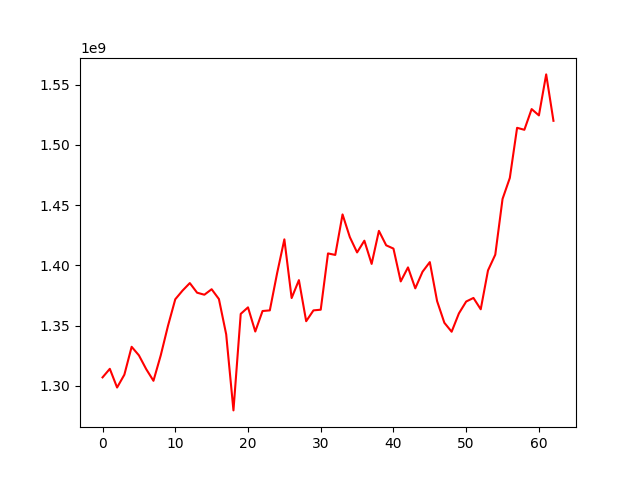

Data behind this chart, as committed beside it:
, 0
0, 1306943628
1, 1314048476
2, 1298528945
3, 1309186474
4, 1332335491
5, 1325242624
6, 1313821637
7, 1304108457
8, 1325184349
9, 1349768900
10, 1371770503
11, 1378984306
12, 1385206035
13, 1377230633
14, 1375544111
15, 1380105462
16, 1371958634
17, 1342687852
18, 1279538846
19, 1359644484
20, 1365055104
21, 1345007146
22, 1362023855
23, 1362552174
24, 1393313421
25, 1421491865
26, 1372800669
27, 1387651618
28, 1353567483
29, 1362549204
30, 1363118026
31, 1409821665
32, 1408582200
33, 1442193977
34, 1423395084
35, 1410646474
36, 1420393157
37, 1401120983
38, 1428544241
39, 1416554154
40, 1413833163
41, 1386589235
42, 1398231972
43, 1380837854
44, 1394627008
45, 1402620518
46, 1370265938
47, 1352258817
48, 1344826991
49, 1360051694
50, 1369898314
51, 1372872370
52, 1363464007
53, 1395723318
54, 1408775779
55, 1455054759
56, 1472465550
57, 1514071288
58, 1512440061
59, 1529614537
... 3 more rows
